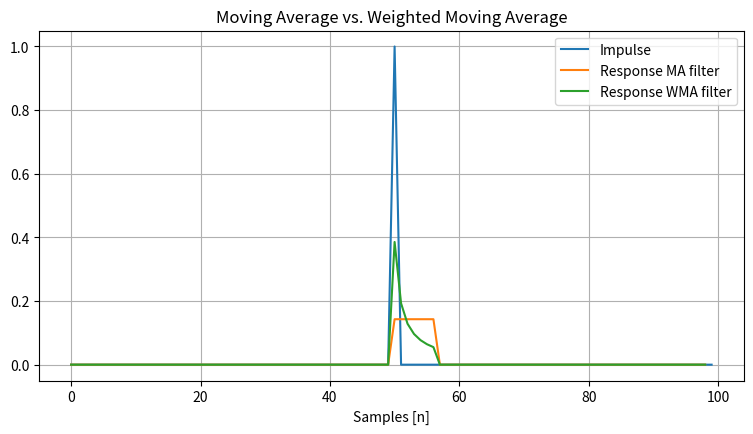

Write Python code to recreate this figure.
import numpy as np
import matplotlib.pyplot as plt

# try out moving and weighted moving average

wind_size = 7
data = []
for i in range(100):
    if i != 50:
        data.append(0)
    else:
        data.append(1)
result_ma = []
result_wma = []

length = len(data)
weights = []

# define weights
for a in range(wind_size, 0, -1):
    weights.append(1/a)

print(weights)

for d in range(length-wind_size):
    result_ma.append(np.average(data[d:d+wind_size]))
    result_wma.append(np.average(data[d:d+wind_size], weights=weights))

for i in range(wind_size - 1):
    result_ma = np.insert(result_ma, 0, result_ma[0])
    result_wma = np.insert(result_wma, 0, result_wma[0])



fig = plt.figure(figsize=(20, 10))

fig.add_subplot(2, 2, 1, title="Moving Average vs. Weighted Moving Average")
plt.plot(data, label="Impulse")
plt.plot(result_ma, label="Response MA filter")
plt.plot(result_wma, label="Response WMA filter")

plt.legend()
plt.grid()
plt.xlabel('Samples [n]')
plt.ylabel('')

plt.show()
